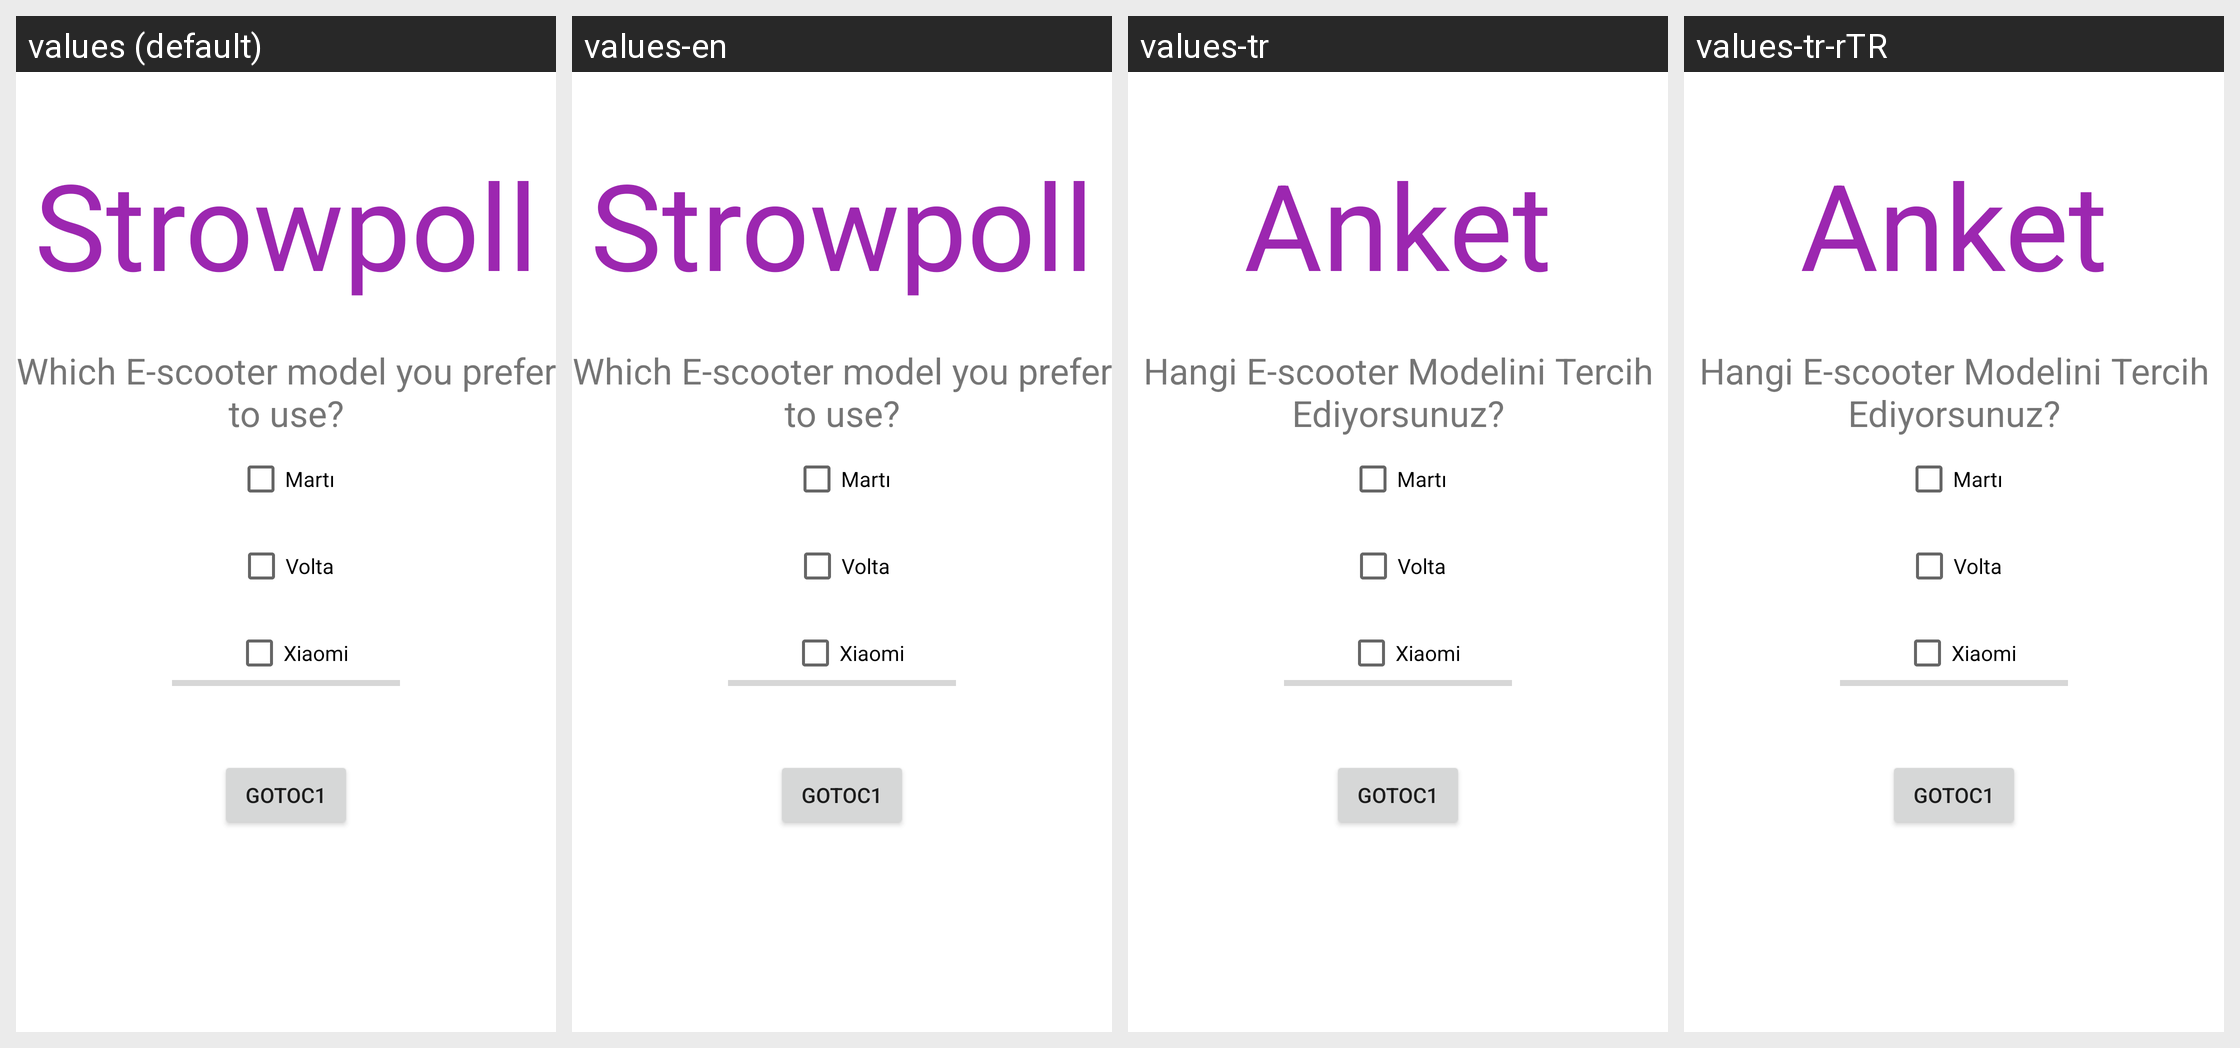

The Android screen below is rendered under several locales of the same app. Produce the string resources it draws, with the default and per-locale values.
Android screen res/layout/activity_c.xml rendered under 4 locales, left to right: values (default), values-en, values-tr, values-tr-rTR. Device: Nexus 5 (rendered at 1080×1920; each locale shown at half size, 540×960, under a caption strip naming it); theme Theme.NewPage.
Strings drawn on this screen, with the default value and each locale's value (text and hints the layout hard-codes appear in the picture but are not listed):

strowpollText
  values: Strowpoll
  values-en: Strowpoll
  values-tr: Anket
  values-tr-rTR: Anket  [from values-tr]

strowquestionText
  values: Which E-scooter model you prefer to use?
  values-en: Which E-scooter model you prefer to use?
  values-tr: Hangi E-scooter Modelini Tercih Ediyorsunuz?
  values-tr-rTR: Hangi E-scooter Modelini Tercih Ediyorsunuz?  [from values-tr]
